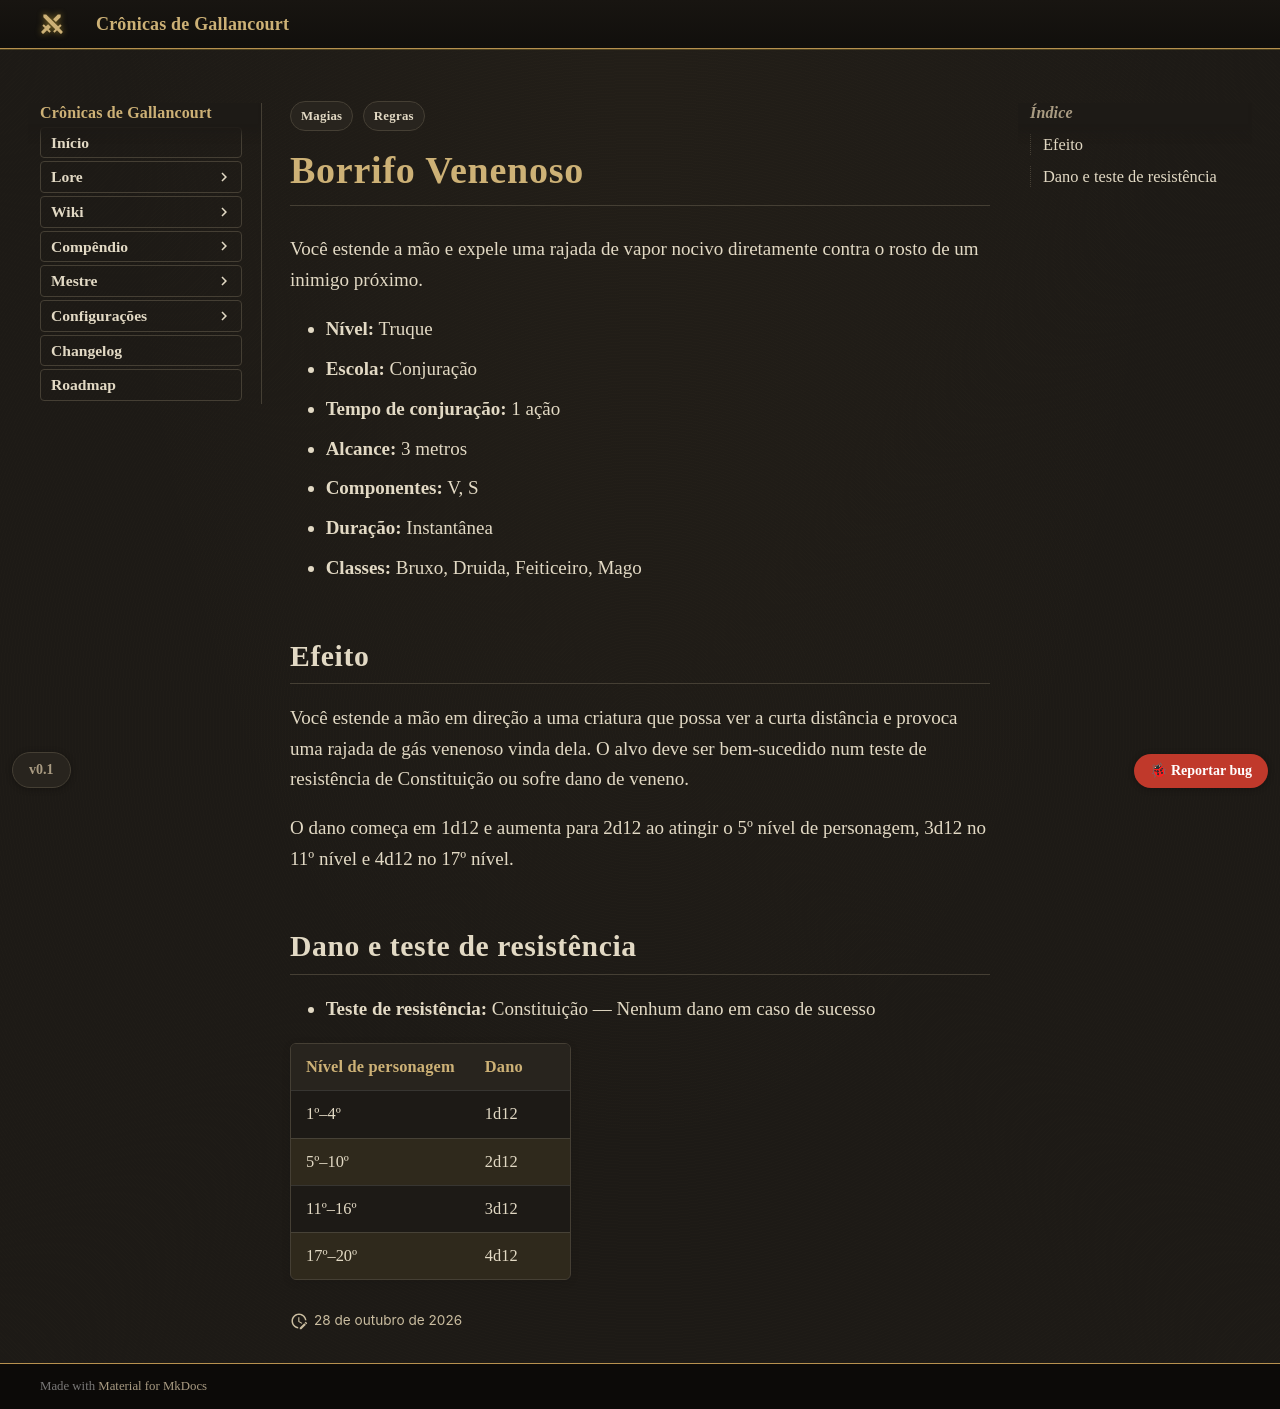

repository: Verayon/Gallancourt-RPG-DnD- · page: magias/borrifo-venenoso/index.html · generator: mkdocs

---
tags:
  - Regras
  - Magias
magia:
  nivel: 0
  escola: Conjuração
  tempo: "1 ação"
  alcance: "3 metros"
  componentes: "V, S"
  duracao: Instantânea
  ritual: false
  concentracao: false
  classes: [Bruxo, Druida, Feiticeiro, Mago]
  categoria: Dano
  dano_tipo: Veneno
  alcance_tipo: Distância
  area: Nenhuma
  fonte: PHB
  nome_ingles: "Poison Spray"
  resistencia: Constituição
  resistencia_efeito: "Nenhum dano"
  dano:
    - ["1º–4º", "1d12"]
    - ["5º–10º", "2d12"]
    - ["11º–16º", "3d12"]
    - ["17º–20º", "4d12"]
---

# Borrifo Venenoso

Você estende a mão e expele uma rajada de vapor nocivo diretamente contra o rosto de um inimigo
próximo.

- **Nível:** Truque
- **Escola:** Conjuração
- **Tempo de conjuração:** 1 ação
- **Alcance:** 3 metros
- **Componentes:** V, S
- **Duração:** Instantânea
- **Classes:** Bruxo, Druida, Feiticeiro, Mago

## Efeito

Você estende a mão em direção a uma criatura que possa ver a curta distância e provoca uma rajada
de gás venenoso vinda dela. O alvo deve ser bem-sucedido num teste de resistência de Constituição
ou sofre dano de veneno.

O dano começa em 1d12 e aumenta para 2d12 ao atingir o 5º nível de personagem, 3d12 no 11º nível
e 4d12 no 17º nível.
